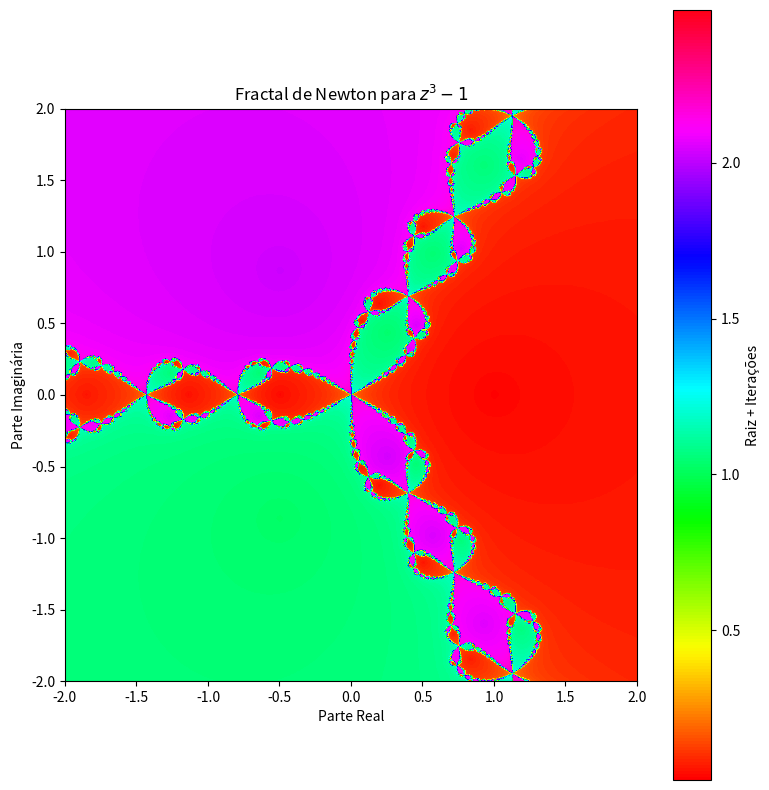

This figure's Python source:
import numpy as np
import matplotlib.pyplot as plt

# Parâmetros da imagem
width, height = 800, 800
max_iter = 50
tolerance = 1e-6

# Limites do plano complexo
x_min, x_max = -2.0, 2.0
y_min, y_max = -2.0, 2.0

# Função f(z) = z^3 - 1
def f(z):
    return z**3 - 1

# Derivada f'(z) = 3z^2
def df(z):
    return 3 * z**2

# Método de Newton
def newton_fractal(z, max_iter=50, tol=1e-6):
    for i in range(max_iter):
        fz = f(z)
        if abs(fz) < tol:
            break
        dfz = df(z)
        if abs(dfz) < 1e-10:  # Evita divisão por zero
            return float('inf'), i
        z = z - fz / dfz
    return z, i

# Raízes exatas de z^3 - 1 = 0 (raízes cúbicas da unidade)
roots = [
    np.array([1, 0]),           # 1
    np.array([-0.5, np.sqrt(3)/2]),  # e^(2πi/3)
    np.array([-0.5, -np.sqrt(3)/2])  # e^(4πi/3)
]

def identify_root(z, roots, tol=1e-3):
    diff = np.abs(z - roots)
    for i, d in enumerate(diff):
        if np.linalg.norm(d) < tol:
            return i
    return len(roots)  # caso não identifique (cor preta)

# Criação da grade de pontos complexos
x = np.linspace(x_min, x_max, width)
y = np.linspace(y_min, y_max, height)
X, Y = np.meshgrid(x, y)
Z = X + 1j * Y

# Matriz para armazenar a cor de cada pixel
image = np.zeros((height, width))

# Aplica o método de Newton para cada ponto
for i in range(width):
    for j in range(height):
        z = Z[j, i]
        final_z, iterations = newton_fractal(z, max_iter, tolerance)
        
        # Identifica para qual raiz convergiu
        root_index = identify_root(
            np.array([final_z.real, final_z.imag]),
            roots
        )
        image[j, i] = root_index + 0.5 * (iterations / max_iter)  # mistura raiz + iterações

# Mostra a imagem
plt.figure(figsize=(8, 8))
plt.imshow(image, extent=(x_min, x_max, y_min, y_max), cmap='hsv')  # hsv dá cores bonitas
plt.colorbar(label='Raiz + Iterações')
plt.title('Fractal de Newton para $z^3 - 1$')
plt.xlabel('Parte Real')
plt.ylabel('Parte Imaginária')
plt.tight_layout()
plt.show()